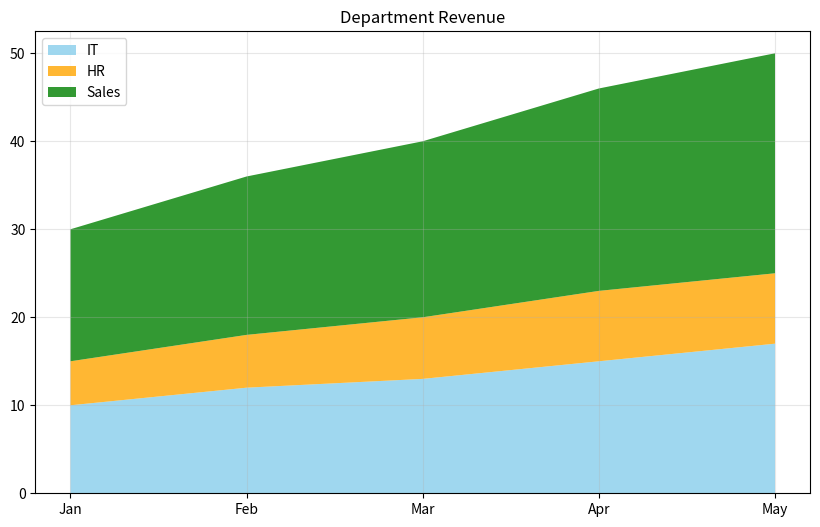

Recreate this plot in Python.
'''
plt.stackplot() - 
        It is used to create stacked area plots, which are great for visualizing cumulative data trends over time.
        Think of it as layers of data stacked on top of each other,
        showing both individual contributions and the overall total.

        Purpose: Displays multiple datasets stacked together as filled areas.
        X-axis: Typically represents time or sequential values.
        Y-axis: Represents quantities that are stacked cumulatively.

        When to Use:
        Showing composition of totals over time (e.g., sales by product category).
        Visualizing resource usage (e.g., CPU, memory, disk).
        Tracking population growth across groups.



    plt.stackplot(x,y1,y2,y3,
                  labels,
                  colors,
                  alpha = 0.6)

        x: The sequence of values (e.g., time, categories).
        y1, y2, ...: Multiple datasets to stack.
        labels: Optional labels for each dataset.
        colors: Optional colors for each area.
        alpha → Transparency (0 = fully transparent, 1 = opaque).



'''

import matplotlib.pyplot as plt

months = ["Jan","Feb","Mar","Apr","May"]

IT = [10,12,13,15,17]
HR = [5,6,7,8,8]
Sales = [15,18,20,23,25]

fig, ax = plt.subplots(figsize=(10,6))

labels=["IT","HR","Sales"]
colors=[ "skyblue","orange", "green"] 
    
ax.stackplot( months,IT,HR,Sales,
             labels=labels,
             colors=colors,
             alpha=0.8
            )


ax.legend(loc="upper left")
ax.set_title("Department Revenue")
ax.grid(alpha=0.3)

plt.show()


'''
1. What is an Area Plot?
    A line plot where the area below the line is filled to emphasize the magnitude of values.

2. What is a Stack Plot?
    A plot that displays how multiple datasets contribute to a cumulative total over time.

==>Area Plot vs Stack Plot
        Area Plot	                Stack Plot
        One dataset	                Multiple datasets
        Uses fill_between()	        Uses stackplot()
        Shows one trend	Shows       contribution of multiple categories
        Good for revenue trend	    Good for composition over time
'''
